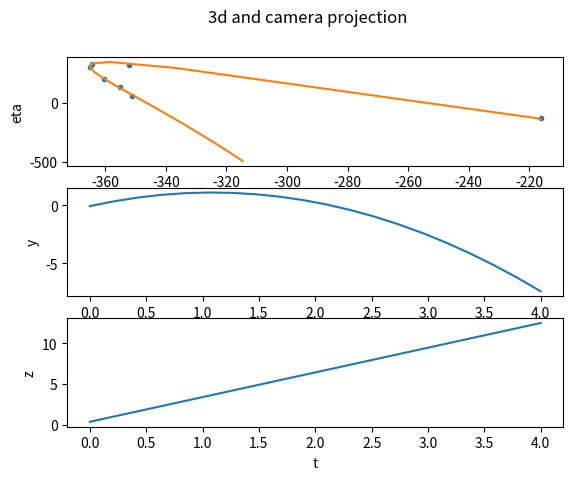

This chart was generated by the following Python code:
import numpy as np
import matplotlib.pyplot as plt
from scipy.optimize import curve_fit
from math import exp, log, cosh, sqrt


# z - from the camera to the far
# x - horizontal
# y - vertical

def horizontal_drag_coord(t, m, c_drag, v0, val0):
    if v0 == 0:
        return val0
    tau = m / c_drag * v0
    temp = (1 + t / tau)
    temp[temp < 0] = 1
    ln = np.array([log(val) for val in temp])
    return v0 * tau * ln + val0

x = horizontal_drag_coord
z = horizontal_drag_coord
def y(t, m, a, b, y0): return a * m * t**2 + b * t + y0

def ksi(t, m, c_drag_x, c_drag_z, xv0, x0, zv0, z0): return focal * x(t, m, c_drag_x, xv0, x0) / z(t, m, c_drag_z, zv0, z0) * pixel_to_meter
def eta(t, m, a, b, y0, c_drag_z, zv0, z0): return focal * y(t, m, a, b, y0) / z(t, m, c_drag_z, zv0, z0) * pixel_to_meter


def fit_3d():
    data_t = np.array([0, 0.3, 0.6, 0.9, 1.2])
    data_z = np.array([0, 10, 15, 18, 19])
    data_y = np.array([1, 5, 7, 7, 6])
    vals_z, _ = curve_fit(z, data_t, data_z)
    m, c_drag, zv0, z0 = vals_z

    def y_fixed(t, a, b, y0): return y(t, m, a, b, y0)
    vals_y, _ = curve_fit(y_fixed, data_t, data_y)
    a, b, y0 = vals_y

    print(vals_z)
    print(z(data_t, m, c_drag, zv0, z0))

    t = np.linspace(0, 2, 20)

    fig, axs = plt.subplots(3)
    fig.suptitle('3d coordinates')

    axs[0].set(xlabel='z', ylabel='y')
    axs[0].plot(
        data_z, data_y, '.',
        z(t, m, c_drag, zv0, z0), y(t, m, a, b, y0), '-'
    )

    axs[1].set(xlabel='t', ylabel='y')
    axs[1].plot(
        t,  y(t, m, a, b, y0), '-'
    )

    axs[2].set(xlabel='t', ylabel='z')
    axs[2].plot(
        t, z(t, m, c_drag, zv0, z0), '-'
    )
    plt.show()


def fit_2d():
    track = np.array([
        [323.80, 1093.22],
        [187.68, 640.46],
        [175.71, 626.36],
        [174.96, 655.97],
        [179.48, 755.04],
        [184.92, 829.45],
        [188.68, 902.82]
    ])

    track_ksi = np.array(list(map(lambda v: v - 1080 / 2, track[:, 0])))
    track_eta = np.array(list(map(lambda v: 1920 / 2 - v, track[:, 1])))
    track_t = np.array([0, 0.33, 0.66, 0.99, 1.3, 1.6, 1.9])

    g = -9.8
    # ksi_param_bounds = ((0, 0.5, -30, -5, 50, 0), (1, 15, 30, 5, 80, 10))
    ksi_param_bounds = ((-np.inf, -np.inf, -np.inf, -np.inf, -np.inf, -np.inf, -np.inf),
                        (np.inf, np.inf, np.inf, np.inf, np.inf, np.inf, np.inf))
    vals_ksi, _ = curve_fit(ksi, track_t, track_ksi, bounds=ksi_param_bounds)
    m, c_drag_x, c_drag_z, xv0, x0, zv0, z0 = vals_ksi

    print('m {}, c_drag_x {}, c_drag_z {} xv0 {}, x0 {}, zv0 {}, z0 {}'.format(m, c_drag_x, c_drag_z, xv0, x0, zv0, z0))

    def eta_fixed(t, a, b, y0):
        return eta(t, m, a, b, y0, c_drag_z, zv0, z0)

    vals_eta, _ = curve_fit(eta_fixed, track_t, track_eta)
    a, b, y0 = vals_eta

    t = np.linspace(0, 4, 20)

    fig, axs = plt.subplots(3)
    fig.suptitle('3d and camera projection')

    axs[0].set(xlabel='ksi', ylabel='eta')
    axs[0].plot(
        track_ksi, track_eta, '.',
        ksi(t, m, c_drag_x, c_drag_z, xv0, x0, zv0, z0), eta(t, m, a, b, y0, c_drag_z, zv0, z0), '-'
    )

    axs[1].set(xlabel='t', ylabel='y')
    axs[1].plot(
        t, y(t, m, a, b, y0), '-'
    )

    axs[2].set(xlabel='t', ylabel='z')
    axs[2].plot(
        t, z(t, m, c_drag_z, zv0, z0), '-'
    )

    plt.show()


focal = 0.013
pixel_to_meter = 1920 / 0.03
# test_ksi = focal * 10 / 20 * pixel_to_meter
# print(test_ksi)
# fit_3d()
fit_2d()
